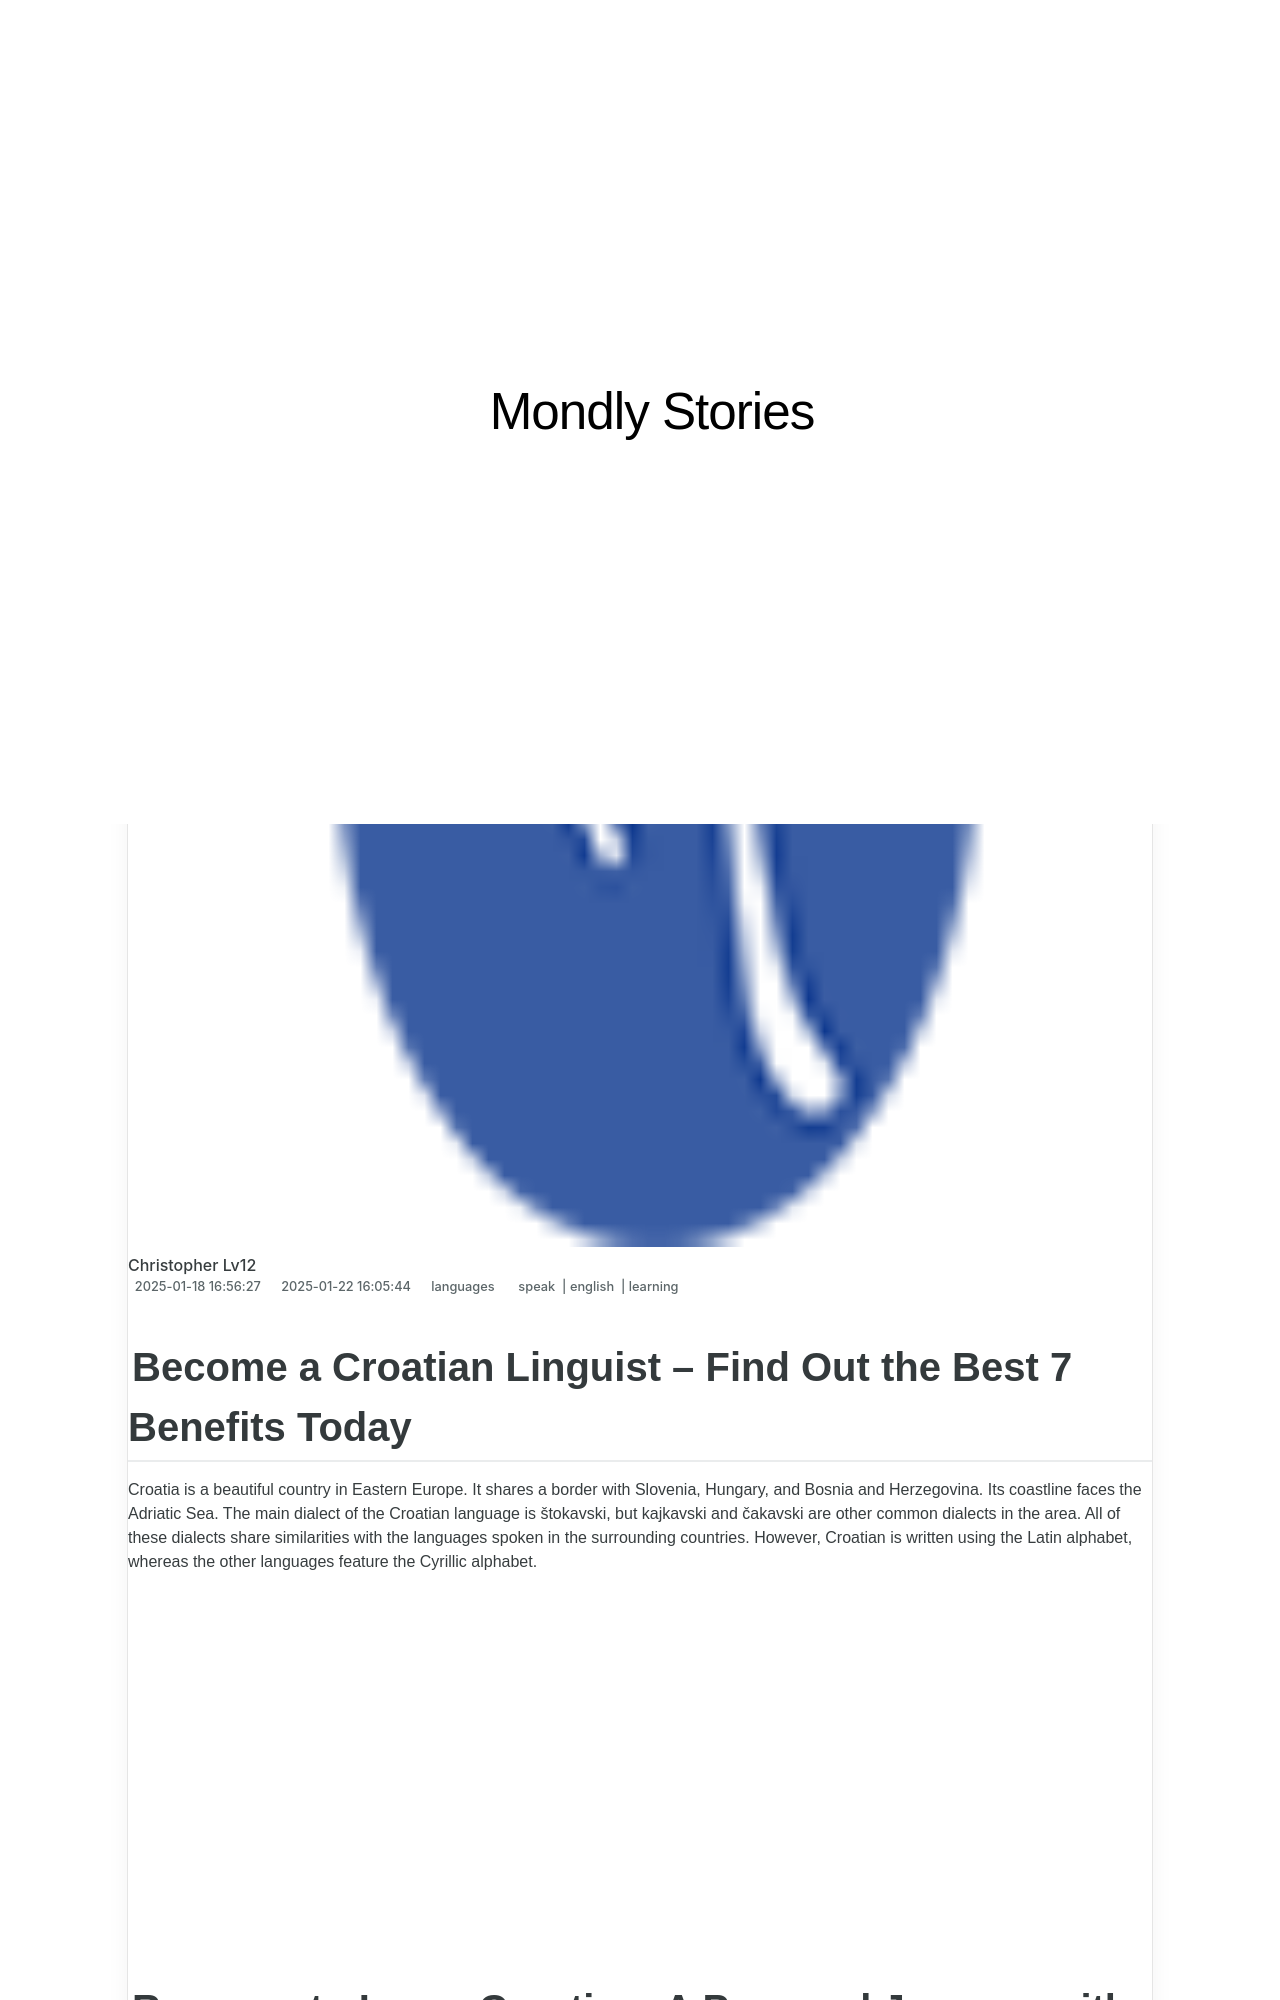

repository: techidaily/site-mondly-stories · page: 1719574769106-become-a-croatian-linguist-find-out-the-best-7-benefits-today/index.html · generator: jekyll

---
title: Become a Croatian Linguist – Find Out the Best 7 Benefits Today!
date: 2025-01-18T16:56:27.168Z
updated: 2025-01-22T16:05:44.313Z
tags:
  - speak
  - english
  - learning
categories:
  - languages
description: This Article Describes Become a Croatian Linguist – Find Out the Best 7 Benefits Today!
excerpt: This Article Describes Become a Croatian Linguist – Find Out the Best 7 Benefits Today!
keywords: Croatian Language Learning,Linguistics Career Path,Language Education Benefits,Croatian Language Proficiency,Linguist Job Opportunities,Language Skills Development,Multilingual Advantages
thumbnail: https://thmb.techidaily.com/d3c3a020a8c3e31354179c514456d8a6b689ea566aeb576eef913d65398f2493.jpg
---

## Become a Croatian Linguist – Find Out the Best 7 Benefits Today

 Croatia is a beautiful country in Eastern Europe. It shares a border with Slovenia, Hungary, and Bosnia and Herzegovina. Its coastline faces the Adriatic Sea. The main dialect of the Croatian language is štokavski, but kajkavski and čakavski are other common dialects in the area. All of these dialects share similarities with the languages spoken in the surrounding countries. However, Croatian is written using the Latin alphabet, whereas the other languages feature the Cyrillic alphabet.

<!-- affiliate ads begin -->
<iframe width="560" height="315" src="https://www.youtube.com/embed/c1yHj02oP3w?si=mwi3FyP0p68gkBqV" title="YouTube video player" frameborder="0" allow="accelerometer; autoplay; clipboard-write; encrypted-media; gyroscope; picture-in-picture; web-share" referrerpolicy="strict-origin-when-cross-origin" allowfullscreen></iframe>
<!-- affiliate ads end -->

## Reasons to Learn Croatian: A Personal Journey with a Beautiful Language

Have you always wanted to [learn a new language](https://adjt.mondly.com/5ixfg4k?campaign=blog-post-id-903&fallback=https%3A%2F%2Fapp.mondly.com%3Futm%5Fmedium%3Dblog%5Fblog-post-id-903%26utm%5Fsource%3Dblog-post-id-903&redirect%5Fmacos=https%3A%2F%2Fapp.mondly.com%3Futm%5Fmedium%3Dblog%5Fblog-post-id-903%26utm%5Fsource%3Dblog-post-id-903&redirect%5Fandroid=https%3A%2F%2Fplay.google.com%2Fstore%2Fapps%2Fdetails%3Fid%3Dcom.atistudios.mondly.languages%3Futm%5Fmedium%3Dblog%5Fblog-post-id-903%26utm%5Fsource%3Dblog-post-id-903&redirect%5Fios=https%3A%2F%2Fapps.apple.com%2Fapp%2Fapple-store%2Fid987873536%3Fpt%3D78954800%26ct%3Dblog-post-id-903%26mt%3D8)  ? Do you need a push to get you motivated to begin? Maybe you know that you want to expand your mind by learning a language, but you aren’t sure which language to choose. Some people need to learn a certain language for work purposes, but others don’t feel a pull toward any particular tongue. If so, you might want to add Croatian to the list of foreign languages you are considering.

### 1\. Learning Croatian Provides a Gateway to Other Languages

 After you learn the basics of Croatian, you will be able to pick up on similar languages, such as Bosnian, Serbian, Bulgarian, and Slovenian. Each of these languages shares similarities with Croatian. However, as we mentioned, Croatian features the Latin alphabet, making it the best of these languages for an English speaker to begin with.
